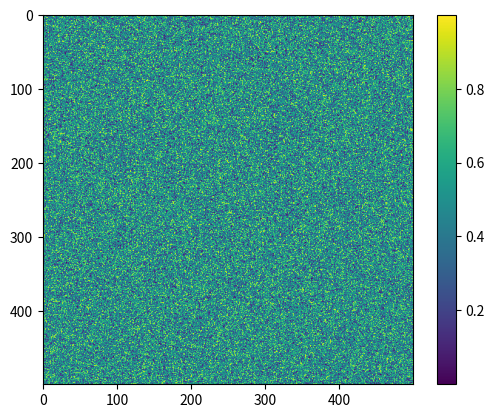

Here is the Python script that generated this plot:
MAX_ITERATION = 200
PRECISION = complex(0.0001, 0.0001)

def f(z):
    return z**3 - 1

def df(z):
    return 3*(z**2)

def newtons_method(f, df, x=0.1, y=0.1):
    x = complex(x, y)
    guess = f(x)
    while abs(guess.real) > PRECISION.real or abs(guess.imag) > PRECISION.imag:
        if df(x) == 0:
            return False
        x -= f(x)/df(x)
        guess = f(x)
    return x

def plot_test():
    import numpy as np
    import matplotlib.pyplot as plt

    plt.imshow(np.random.random((500, 500)))
    plt.colorbar()
    plt.show()


if __name__ == "__main__":
    print(newtons_method(f, df))
    plot_test()